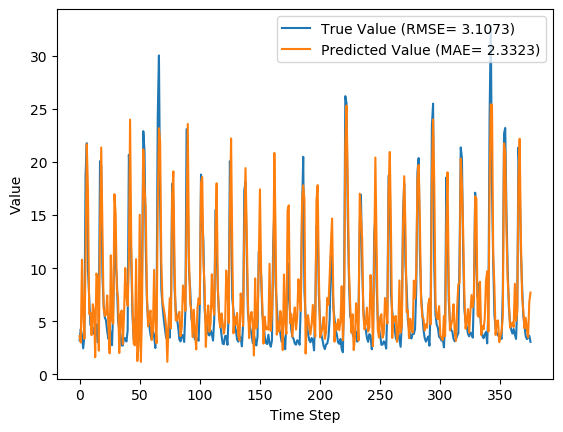

The table this chart was drawn from, first rows:
y_true, y_pred, y_true_scaled, y_pred_scaled
3.21, 3.602, 0.07724, 0.08981
4.29, 3.008, 0.1119, 0.07077
3.67, 10.78, 0.09199, 0.32
2.46, 5.728, 0.05321, 0.158
3.54, 3.364, 0.08782, 0.08218
18.82, 10.68, 0.5776, 0.3166
21.76, 21.67, 0.6718, 0.6688
9.83, 17, 0.2894, 0.5194
7.16, 5.698, 0.2038, 0.157
4.67, 5.797, 0.124, 0.1602
4.44, 3.708, 0.1167, 0.09321
4.4, 6.608, 0.1154, 0.1862
3.83, 5.971, 0.09712, 0.1657
4.42, 1.623, 0.116, 0.02638
4.72, 9.496, 0.1256, 0.2787
3.03, 9.155, 0.07147, 0.2678
4.87, 2.237, 0.1304, 0.04606
20.07, 13.28, 0.6176, 0.4001
19.62, 21.35, 0.6032, 0.6587
9.33, 13.75, 0.2734, 0.415
6.56, 6.188, 0.1846, 0.1727
5.37, 5.517, 0.1465, 0.1512
5.07, 5.63, 0.1369, 0.1548
4.02, 7.433, 0.1032, 0.2126
3.34, 4.5, 0.08141, 0.1186
4.47, 1.991, 0.1176, 0.03818
3.61, 11.21, 0.09006, 0.3335
2.75, 5.068, 0.0625, 0.1368
6.28, 4.768, 0.1756, 0.1272
12.55, 16.96, 0.3766, 0.518
10.44, 15.03, 0.309, 0.4561
9.01, 8.046, 0.2631, 0.2322
5.12, 7.191, 0.1385, 0.2048
4.16, 2.019, 0.1077, 0.03907
3.72, 5.638, 0.09359, 0.1551
2.73, 6.02, 0.06186, 0.1673
2.73, 2.844, 0.06186, 0.0655
3.43, 5.7, 0.08429, 0.157
3.4, 10.02, 0.08333, 0.2954
3.1, 7.312, 0.07372, 0.2087
4.17, 6.45, 0.108, 0.1811
20.66, 10.67, 0.6365, 0.3163
16.78, 23.98, 0.5122, 0.7429
10.67, 12.06, 0.3163, 0.3608
5.59, 6.511, 0.1535, 0.1831
3.31, 2.911, 0.08045, 0.06767
5.26, 2.734, 0.1429, 0.06199
3.05, 10.86, 0.07212, 0.3223
3.04, 1.265, 0.07179, 0.01492
5.26, 2.667, 0.1429, 0.05984
3.41, 15.02, 0.08365, 0.4559
3.07, 1.182, 0.07276, 0.01225
9.62, 6.678, 0.2827, 0.1884
22.89, 21.17, 0.708, 0.6529
21.04, 17.63, 0.6487, 0.5395
12.14, 15.68, 0.3635, 0.4768
7.0, 7.515, 0.1987, 0.2152
5.08, 4.524, 0.1372, 0.1194
4.58, 5.461, 0.1212, 0.1494
3.72, 6.018, 0.09359, 0.1672
... 316 more rows
